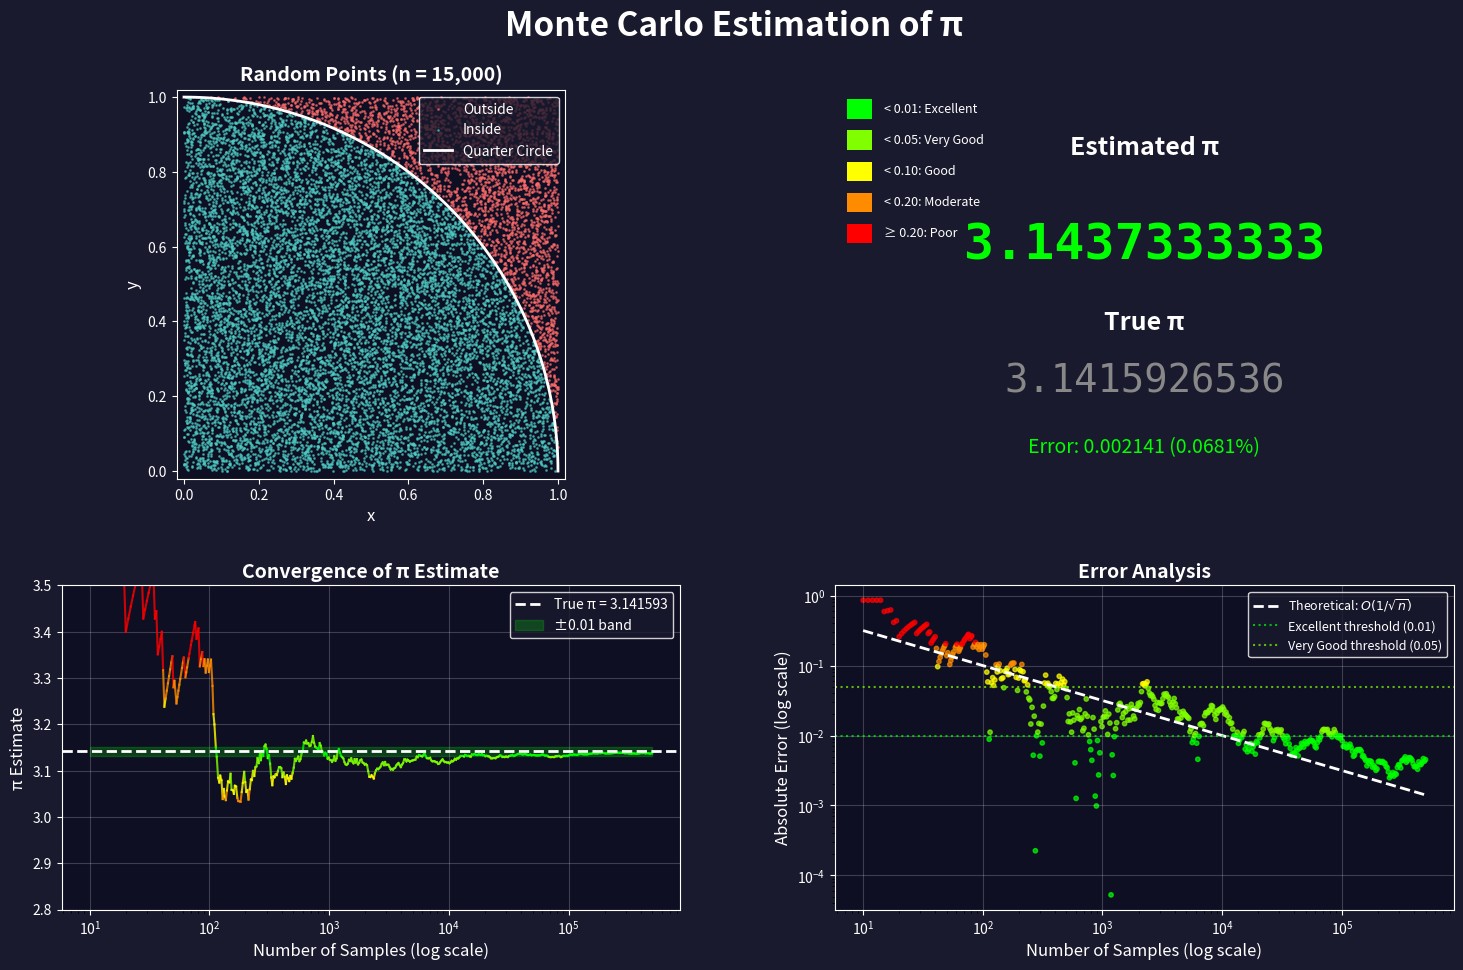

Generate this figure with matplotlib:
"""Monte Carlo Estimation of π using random sampling and geometric probability."""

from typing import Optional, Tuple, List
import numpy as np
import matplotlib.pyplot as plt
import matplotlib.gridspec as gridspec


def estimate_pi(n_points: int, seed: Optional[int] = None) -> Tuple[float, np.ndarray, np.ndarray, np.ndarray]:
    """
    Estimate π using Monte Carlo simulation.
    
    Args:
        n_points: Number of random points to generate
        seed: Random seed for reproducibility (optional)
    
    Returns:
        Tuple of (pi_estimate, x_coords, y_coords, inside_mask)
    """
    if seed is not None:
        np.random.seed(seed)
    
    x = np.random.uniform(0, 1, n_points)
    y = np.random.uniform(0, 1, n_points)
    
    distance_squared = x**2 + y**2
    inside = distance_squared <= 1
    
    pi_estimate = 4 * np.sum(inside) / n_points
    
    return pi_estimate, x, y, inside


def compute_convergence(max_points: int, n_checkpoints: int = 500, seed: Optional[int] = None) -> Tuple[np.ndarray, np.ndarray, np.ndarray]:
    """
    Compute π estimates at multiple sample sizes to analyze convergence.
    
    Args:
        max_points: Maximum number of points to simulate
        n_checkpoints: Number of checkpoints to record estimates
        seed: Random seed for reproducibility
    
    Returns:
        Tuple of (sample_sizes, pi_estimates, errors)
    """
    if seed is not None:
        np.random.seed(seed)
    
    checkpoints = np.unique(np.logspace(1, np.log10(max_points), n_checkpoints).astype(int))
    
    x = np.random.uniform(0, 1, max_points)
    y = np.random.uniform(0, 1, max_points)
    inside = (x**2 + y**2) <= 1
    
    cumulative_inside = np.cumsum(inside)
    
    pi_estimates = 4 * cumulative_inside[checkpoints - 1] / checkpoints
    errors = np.abs(pi_estimates - np.pi)
    
    return checkpoints, pi_estimates, errors


def get_accuracy_colour(error: float) -> str:
    """
    Return colour based on estimation error.
    Green = accurate, Yellow = moderate, Red = poor
    
    Args:
        error: Absolute error from true pi
    
    Returns:
        Hex colour string
    """
    if error < 0.01:
        return '#00ff00'  # Bright green - excellent
    elif error < 0.05:
        return '#7fff00'  # Chartreuse - very good
    elif error < 0.1:
        return '#ffff00'  # Yellow - good
    elif error < 0.2:
        return '#ff8c00'  # Dark orange - moderate
    else:
        return '#ff0000'  # Red - poor


def create_visualization(n_points: int = 10000, max_convergence_points: int = 100000, seed: int = 42) -> Tuple[float, float]:
    """
    Create a comprehensive visualization of the Monte Carlo π estimation.
    
    Includes:
    - Scatter plot of points (inside/outside quarter circle)
    - Real-time π estimate with color-coded accuracy
    - Convergence plot showing estimate approaching π
    - Error analysis plot showing 1/√n decay
    
    Args:
        n_points: Number of points for scatter visualization
        max_convergence_points: Maximum points for convergence analysis
        seed: Random seed for reproducibility
    """
    pi_est, x, y, inside = estimate_pi(n_points, seed=seed)
    checkpoints, pi_estimates, errors = compute_convergence(max_convergence_points, seed=seed + 1)
    
    fig = plt.figure(figsize=(16, 10), facecolor='#1a1a2e')
    fig.suptitle('Monte Carlo Estimation of π', fontsize=24, fontweight='bold', color='white', y=0.98)
    
    gs = gridspec.GridSpec(2, 2, height_ratios=[1.2, 1], width_ratios=[1, 1], 
                           hspace=0.3, wspace=0.25, left=0.08, right=0.95, top=0.9, bottom=0.08)
    
    # --- Plot 1: Scatter plot of points ---
    ax1 = fig.add_subplot(gs[0, 0])
    ax1.set_facecolor('#0f0f23')
    
    ax1.scatter(x[~inside], y[~inside], c='#ff6b6b', s=1, alpha=0.6, label='Outside')
    ax1.scatter(x[inside], y[inside], c='#4ecdc4', s=1, alpha=0.6, label='Inside')
    
    theta = np.linspace(0, np.pi/2, 100)
    arc_x = np.cos(theta)
    arc_y = np.sin(theta)
    ax1.plot(arc_x, arc_y, 'white', linewidth=2, label='Quarter Circle')
    
    ax1.set_xlim(-0.02, 1.02)
    ax1.set_ylim(-0.02, 1.02)
    ax1.set_aspect('equal')
    ax1.set_xlabel('x', fontsize=12, color='white')
    ax1.set_ylabel('y', fontsize=12, color='white')
    ax1.set_title(f'Random Points (n = {n_points:,})', fontsize=14, fontweight='bold', color='white')
    ax1.legend(loc='upper right', fontsize=10, facecolor='#1a1a2e', edgecolor='white', labelcolor='white')
    ax1.tick_params(colors='white')
    for spine in ax1.spines.values():
        spine.set_color('white')
    
    # --- Plot 2: π estimate display ---
    ax2 = fig.add_subplot(gs[0, 1])
    ax2.set_facecolor('#0f0f23')
    ax2.axis('off')
    
    error = abs(pi_est - np.pi)
    accuracy_colour = get_accuracy_colour(error)
    
    ax2.text(0.5, 0.85, 'Estimated π', fontsize=18, ha='center', va='center', 
             color='white', transform=ax2.transAxes, fontweight='bold')
    
    ax2.text(0.5, 0.6, f'{pi_est:.10f}', fontsize=36, ha='center', va='center',
             color=accuracy_colour, transform=ax2.transAxes, fontweight='bold',
             fontfamily='monospace')
    
    ax2.text(0.5, 0.4, 'True π', fontsize=18, ha='center', va='center',
             color='white', transform=ax2.transAxes, fontweight='bold')
    
    ax2.text(0.5, 0.25, f'{np.pi:.10f}', fontsize=28, ha='center', va='center',
             color='#888888', transform=ax2.transAxes, fontfamily='monospace')
    
    error_pct = (error / np.pi) * 100
    ax2.text(0.5, 0.08, f'Error: {error:.6f} ({error_pct:.4f}%)', fontsize=14, 
             ha='center', va='center', color=accuracy_colour, transform=ax2.transAxes)
    
    accuracy_labels = [
        ('< 0.01', '#00ff00', 'Excellent'),
        ('< 0.05', '#7fff00', 'Very Good'),
        ('< 0.10', '#ffff00', 'Good'),
        ('< 0.20', '#ff8c00', 'Moderate'),
        ('≥ 0.20', '#ff0000', 'Poor')
    ]
    
    for i, (threshold, color, label) in enumerate(accuracy_labels):
        y_pos = 0.95 - i * 0.08
        ax2.add_patch(plt.Rectangle((0.02, y_pos - 0.025), 0.04, 0.05, 
                                     facecolor=color, transform=ax2.transAxes))
        ax2.text(0.08, y_pos, f'{threshold}: {label}', fontsize=9, va='center',
                 color='white', transform=ax2.transAxes)
    
    # --- Plot 3: Convergence plot ---
    ax3 = fig.add_subplot(gs[1, 0])
    ax3.set_facecolor('#0f0f23')
    
    colours = [get_accuracy_colour(e) for e in errors]
    
    for i in range(len(checkpoints) - 1):
        ax3.plot(checkpoints[i:i+2], pi_estimates[i:i+2], color=colours[i], linewidth=1.5, alpha=0.8)
    
    ax3.axhline(y=np.pi, color='white', linestyle='--', linewidth=2, label=f'True π = {np.pi:.6f}')
    
    ax3.fill_between(checkpoints, np.pi - 0.01, np.pi + 0.01, alpha=0.2, color='#00ff00', label='±0.01 band')
    
    ax3.set_xscale('log')
    ax3.set_xlabel('Number of Samples (log scale)', fontsize=12, color='white')
    ax3.set_ylabel('π Estimate', fontsize=12, color='white')
    ax3.set_title('Convergence of π Estimate', fontsize=14, fontweight='bold', color='white')
    ax3.legend(loc='upper right', fontsize=10, facecolor='#1a1a2e', edgecolor='white', labelcolor='white')
    ax3.tick_params(colors='white')
    ax3.set_ylim(2.8, 3.5)
    for spine in ax3.spines.values():
        spine.set_color('white')
    ax3.grid(True, alpha=0.2, color='white')
    
    # --- Plot 4: Error analysis ---
    ax4 = fig.add_subplot(gs[1, 1])
    ax4.set_facecolor('#0f0f23')
    
    ax4.scatter(checkpoints, errors, c=colours, s=10, alpha=0.7)
    
    theoretical_error = 1.0 / np.sqrt(checkpoints)
    ax4.plot(checkpoints, theoretical_error, 'white', linestyle='--', linewidth=2, 
             label=r'Theoretical: $O(1/\sqrt{n})$')
    
    ax4.axhline(y=0.01, color='#00ff00', linestyle=':', linewidth=1.5, alpha=0.7, label='Excellent threshold (0.01)')
    ax4.axhline(y=0.05, color='#7fff00', linestyle=':', linewidth=1.5, alpha=0.7, label='Very Good threshold (0.05)')
    
    ax4.set_xscale('log')
    ax4.set_yscale('log')
    ax4.set_xlabel('Number of Samples (log scale)', fontsize=12, color='white')
    ax4.set_ylabel('Absolute Error (log scale)', fontsize=12, color='white')
    ax4.set_title('Error Analysis', fontsize=14, fontweight='bold', color='white')
    ax4.legend(loc='upper right', fontsize=9, facecolor='#1a1a2e', edgecolor='white', labelcolor='white')
    ax4.tick_params(colors='white')
    for spine in ax4.spines.values():
        spine.set_color('white')
    ax4.grid(True, alpha=0.2, color='white')
    
    plt.savefig('monte_carlo_pi_visualization.png', dpi=150, facecolor='#1a1a2e', edgecolor='none')
    plt.show()
    
    return pi_est, error


def run_analysis(sample_sizes: Optional[List[int]] = None, seed: int = 42) -> None:
    """
    Run Monte Carlo analysis for multiple sample sizes and print results.
    
    Args:
        sample_sizes: List of sample sizes to test
        seed: Random seed for reproducibility
    """
    if sample_sizes is None:
        sample_sizes = [100, 1_000, 10_000, 100_000, 1_000_000]
    
    print("=" * 70)
    print("MONTE CARLO π ESTIMATION - ANALYSIS REPORT")
    print("=" * 70)
    print(f"{'Samples':>12} | {'Estimate':>14} | {'Error':>12} | {'Error %':>10} | Status")
    print("-" * 70)
    
    for n in sample_sizes:
        pi_est, _, _, _ = estimate_pi(n, seed=seed)
        error = abs(pi_est - np.pi)
        error_pct = (error / np.pi) * 100
        
        if error < 0.01:
            status = "[OK] Excellent"
        elif error < 0.05:
            status = "[OK] Very Good"
        elif error < 0.1:
            status = "[--] Good"
        elif error < 0.2:
            status = "[??] Moderate"
        else:
            status = "[!!] Poor"
        
        print(f"{n:>12,} | {pi_est:>14.10f} | {error:>12.8f} | {error_pct:>9.5f}% | {status}")
    
    print("-" * 70)
    print(f"{'True π':>12} | {np.pi:>14.10f}")
    print("=" * 70)


if __name__ == "__main__":
    run_analysis()
    
    print("\nGenerating visualization...")
    pi_estimate, final_error = create_visualization(
        n_points=15000,
        max_convergence_points=500000,
        seed=42
    )
    
    print(f"\nFinal estimate: π ≈ {pi_estimate:.10f}")
    print(f"Final error: {final_error:.8f}")
    print("\nVisualization saved to 'monte_carlo_pi_visualization.png'")
